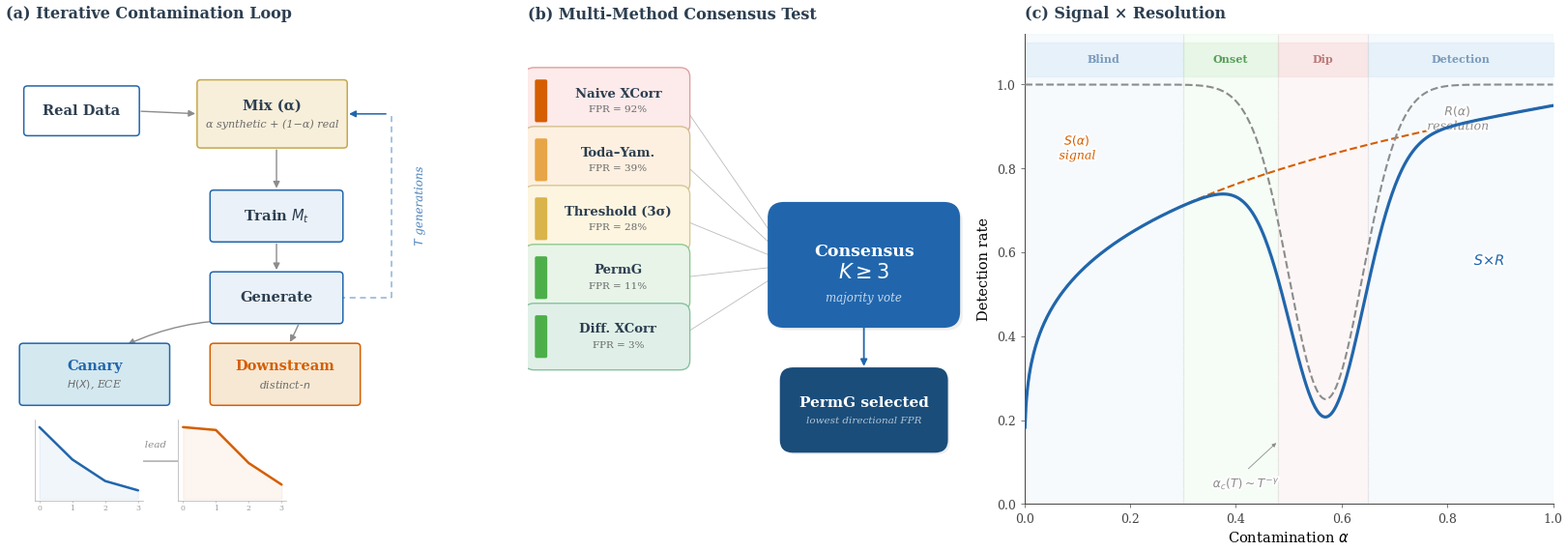

Recreate this plot in Python. (Note: this script raises an exception after producing the figure.)
import matplotlib
matplotlib.use('Agg')
import matplotlib.pyplot as plt
from matplotlib.patches import FancyBboxPatch, FancyArrowPatch
import matplotlib.patheffects as pe
import numpy as np

plt.rcParams.update({
    'font.family': 'serif',
    'font.serif': ['DejaVu Serif', 'Times New Roman', 'serif'],
    'font.size': 10,
    'figure.dpi': 300,
    'savefig.dpi': 300,
    'savefig.bbox': 'tight',
    'savefig.pad_inches': 0.06,
    'pdf.fonttype': 42,
    'ps.fonttype': 42,
})

C_NAVY = '#2166AC'
C_DARK_NAVY = '#1A4D7A'
C_LIGHT_BLUE = '#D4E8F0'
C_VLIGHT_BLUE = '#EAF1F8'
C_WARM_BG = '#F7EFDA'
C_WARM_BD = '#C4A94D'
C_ORANGE_LT = '#F7E8D3'
C_ORANGE = '#D55E00'
C_GREEN = '#4DAF4A'
C_GRAY = '#8C8C8C'
C_DARK = '#2C3E50'
C_SUB = '#6A6A6A'

fig = plt.figure(figsize=(16.5, 6.0))
gs = fig.add_gridspec(1, 3, width_ratios=[1.0, 0.95, 1.08], wspace=0.065,
                      left=0.015, right=0.985, top=0.87, bottom=0.06)

def draw_box(ax, x, y, w, h, text, sub=None, fc='white', ec=C_NAVY,
             tc=C_DARK, fs=10.5, sfs=7.8, bold=True, sc=C_SUB, lw=1.1):
    b = FancyBboxPatch((x, y), w, h, boxstyle='round,pad=0.28',
                       facecolor=fc, edgecolor=ec, linewidth=lw,
                       zorder=3, mutation_scale=0.3)
    ax.add_patch(b)
    cx, cy = x + w/2, y + h/2
    if sub: cy += 0.20
    ax.text(cx, cy, text, ha='center', va='center', fontsize=fs,
            fontweight='bold' if bold else 'normal', color=tc, zorder=4)
    if sub:
        ax.text(cx, cy - 0.46, sub, ha='center', va='center',
                fontsize=sfs, fontstyle='italic', color=sc, zorder=4)

def draw_arr(ax, s, e, c=C_GRAY, lw=1.0, cs='arc3,rad=0', ms=10):
    a = FancyArrowPatch(s, e, arrowstyle='-|>', connectionstyle=cs,
                        color=c, linewidth=lw, mutation_scale=ms,
                        zorder=2, shrinkA=4, shrinkB=4)
    ax.add_patch(a)

# ============================================================
# (a) Iterative Contamination Loop
# ============================================================
ax = fig.add_subplot(gs[0, 0])
ax.set_xlim(-0.3, 11.0)
ax.set_ylim(-0.5, 11.0)
ax.axis('off')
ax.set_title('(a) Iterative Contamination Loop', fontsize=11.5,
             fontweight='bold', loc='left', pad=12, color=C_DARK)

draw_box(ax, 0.2, 8.6, 2.5, 1.05, 'Real Data')
draw_box(ax, 4.2, 8.3, 3.3, 1.5, 'Mix (α)',
         sub='α synthetic + (1−α) real', fc=C_WARM_BG, ec=C_WARM_BD, sfs=8)
draw_box(ax, 4.5, 6.0, 2.9, 1.1, 'Train $M_t$', fc=C_VLIGHT_BLUE)
draw_box(ax, 4.5, 4.0, 2.9, 1.1, 'Generate', fc=C_VLIGHT_BLUE)
draw_box(ax, 0.1, 2.0, 3.3, 1.35, 'Canary',
         sub='$H(X)$, ECE', fc=C_LIGHT_BLUE, tc=C_NAVY)
draw_box(ax, 4.5, 2.0, 3.3, 1.35, 'Downstream',
         sub='distinct-$n$', fc=C_ORANGE_LT, ec=C_ORANGE, tc=C_ORANGE)

draw_arr(ax, (2.7, 9.12), (4.2, 9.05))
draw_arr(ax, (5.95, 8.3), (5.95, 7.1))
draw_arr(ax, (5.95, 6.0), (5.95, 5.1))
draw_arr(ax, (5.2, 4.0), (2.4, 3.35), cs='arc3,rad=0.12')
draw_arr(ax, (6.5, 4.0), (6.2, 3.35), cs='arc3,rad=-0.03')

# Loop path
lx = 8.6
ax.plot([7.4, lx], [4.55, 4.55], color=C_NAVY, lw=1.1, ls=(0,(4,3)), alpha=0.5, zorder=1)
ax.plot([lx, lx], [4.55, 9.05], color=C_NAVY, lw=1.1, ls=(0,(4,3)), alpha=0.5, zorder=1)
draw_arr(ax, (lx, 9.05), (7.5, 9.05), c=C_NAVY, lw=1.1)
ax.text(lx + 0.45, 6.8, '$T$ generations', fontsize=8.5, fontstyle='italic',
        color=C_NAVY, ha='left', va='center', rotation=90, alpha=0.7,
        path_effects=[pe.withStroke(linewidth=2.5, foreground='white')])

# Sparklines
sp1 = fig.add_axes([0.033, 0.065, 0.068, 0.14])
xs = np.array([0, 1, 2, 3])
yc = np.array([1.0, 0.55, 0.25, 0.12])
sp1.plot(xs, yc, color=C_NAVY, lw=1.8, solid_capstyle='round', zorder=3)
sp1.fill_between(xs, yc, alpha=0.06, color=C_NAVY, zorder=2)
sp1.set_xlim(-0.15, 3.15); sp1.set_ylim(-0.03, 1.1)
sp1.set_xticks([0,1,2,3]); sp1.set_xticklabels(['0','1','2','3'], fontsize=5.5)
sp1.set_yticks([])
for s in ['top','right']: sp1.spines[s].set_visible(False)
for s in ['left','bottom']: sp1.spines[s].set_linewidth(0.4); sp1.spines[s].set_color('#999')
sp1.tick_params(length=1.5, width=0.4, pad=1, colors='#999')

sp2 = fig.add_axes([0.123, 0.065, 0.068, 0.14])
yd = np.array([1.0, 0.96, 0.50, 0.20])
sp2.plot(xs, yd, color=C_ORANGE, lw=1.8, solid_capstyle='round', zorder=3)
sp2.fill_between(xs, yd, alpha=0.06, color=C_ORANGE, zorder=2)
sp2.set_xlim(-0.15, 3.15); sp2.set_ylim(-0.03, 1.1)
sp2.set_xticks([0,1,2,3]); sp2.set_xticklabels(['0','1','2','3'], fontsize=5.5)
sp2.set_yticks([])
for s in ['top','right']: sp2.spines[s].set_visible(False)
for s in ['left','bottom']: sp2.spines[s].set_linewidth(0.4); sp2.spines[s].set_color('#999')
sp2.tick_params(length=1.5, width=0.4, pad=1, colors='#999')

ax.annotate('', xy=(4.3, 0.55), xytext=(1.3, 0.55),
            arrowprops=dict(arrowstyle='-|>', color=C_GRAY, lw=0.8, mutation_scale=8))
ax.text(2.8, 0.9, '1-gen lead', fontsize=7.5, fontstyle='italic', color=C_GRAY, ha='center')

# ============================================================
# (b) Multi-Method Consensus Test
# ============================================================
ax2 = fig.add_subplot(gs[0, 1])
ax2.set_xlim(0, 10.5)
ax2.set_ylim(0, 11.0)
ax2.axis('off')
ax2.set_title('(b) Multi-Method Consensus Test', fontsize=11.5,
              fontweight='bold', loc='left', pad=12, color=C_DARK)

methods = [
    ('Naive XCorr',    'FPR = 92%', '#FDEAEA', '#E0A0A0', '#D55E00'),
    ('Toda–Yam.',      'FPR = 39%', '#FDF0E0', '#D4C090', '#E8A547'),
    ('Threshold (3σ)', 'FPR = 28%', '#FDF5E0', '#D4C898', '#DAB34A'),
    ('PermG',          'FPR = 11%', '#E8F4E8', '#90C890', C_GREEN),
    ('Diff. XCorr',    'FPR = 3%',  '#E0F0E8', '#88C0A0', C_GREEN),
]

bw, bh = 3.3, 1.12
bx = 0.15
start_y = 10.0
cons_target_y = 5.6

for i, (name, fpr, fc, ec, accent) in enumerate(methods):
    y = start_y - i * (bh + 0.26)
    b = FancyBboxPatch((bx, y - bh), bw, bh, boxstyle='round,pad=0.22',
                       facecolor=fc, edgecolor=ec, linewidth=1.0, zorder=3)
    ax2.add_patch(b)
    bar = FancyBboxPatch((bx + 0.06, y - bh + 0.1), 0.2, bh - 0.2,
                         boxstyle='round,pad=0.04',
                         facecolor=accent, edgecolor='none', zorder=4)
    ax2.add_patch(bar)
    ax2.text(bx + 1.9, y - bh/2 + 0.17, name, ha='center', va='center',
             fontsize=9.5, fontweight='bold', color=C_DARK, zorder=5)
    ax2.text(bx + 1.9, y - bh/2 - 0.2, fpr, ha='center', va='center',
             fontsize=7.5, color=C_SUB, zorder=5)
    draw_arr(ax2, (bx + bw, y - bh/2), (6.0, cons_target_y), c='#BBBBBB', lw=0.6)

# Consensus
cx, cy, cw, ch = 5.8, cons_target_y - 1.1, 3.6, 2.2
sh = FancyBboxPatch((cx+0.08, cy-0.08), cw, ch, boxstyle='round,pad=0.35',
                    facecolor='#00000010', edgecolor='none', zorder=2)
ax2.add_patch(sh)
cs = FancyBboxPatch((cx, cy), cw, ch, boxstyle='round,pad=0.35',
                    facecolor=C_NAVY, edgecolor=C_NAVY, linewidth=1.5, zorder=3)
ax2.add_patch(cs)
ax2.text(cx+cw/2, cy+ch/2+0.32, 'Consensus', ha='center', va='center',
         fontsize=12.5, fontweight='bold', color='white', zorder=4)
ax2.text(cx+cw/2, cy+ch/2-0.18, '$K \\geq 3$', ha='center', va='center',
         fontsize=15, fontweight='bold', color='white', zorder=4)
ax2.text(cx+cw/2, cy+ch/2-0.78, 'majority vote', ha='center', va='center',
         fontsize=8.5, fontstyle='italic', color='#FFFFFFBB', zorder=4)

draw_arr(ax2, (cx+cw/2, cy), (cx+cw/2, 3.1), c=C_NAVY, lw=1.3)

# PermG selected
px, py, pw, ph = cx+0.2, 1.5, 3.2, 1.4
sh2 = FancyBboxPatch((px+0.06, py-0.06), pw, ph, boxstyle='round,pad=0.28',
                     facecolor='#00000010', edgecolor='none', zorder=2)
ax2.add_patch(sh2)
pb = FancyBboxPatch((px, py), pw, ph, boxstyle='round,pad=0.28',
                    facecolor=C_DARK_NAVY, edgecolor=C_DARK_NAVY, linewidth=1.2, zorder=3)
ax2.add_patch(pb)
ax2.text(px+pw/2, py+ph/2+0.18, 'PermG selected', ha='center', va='center',
         fontsize=11, fontweight='bold', color='white', zorder=4)
ax2.text(px+pw/2, py+ph/2-0.25, 'lowest directional FPR', ha='center', va='center',
         fontsize=7.5, fontstyle='italic', color='#FFFFFFAA', zorder=4)

# ============================================================
# (c) Signal × Resolution Model
# ============================================================
ax3 = fig.add_subplot(gs[0, 2])

# Use a shorter title that won't overlap regime labels
ax3.set_title('(c) Signal × Resolution', fontsize=11.5,
              fontweight='bold', loc='left', pad=12, color=C_DARK)

# Regime bands — labels INSIDE the plot as a colored strip at top
bands = [
    (0,    0.30, '#D6E8F5', 'Blind',     '#7A9BBD'),
    (0.30, 0.48, '#D6F0D6', 'Onset',     '#5A9F5A'),
    (0.48, 0.65, '#F5D6D6', 'Dip',       '#BD7A7A'),
    (0.65, 1.0,  '#D6E8F5', 'Detection', '#7A9BBD'),
]

for x0, x1, c, lbl, lc in bands:
    ax3.axvspan(x0, x1, alpha=0.20, color=c, zorder=0)
    # Colored label strip at top of plot area (inside, at y=1.0-1.08)
    ax3.fill_between([x0, x1], [1.02, 1.02], [1.10, 1.10],
                     color=c, alpha=0.45, zorder=0, clip_on=False)
    ax3.text((x0+x1)/2, 1.06, lbl, ha='center', va='center',
             fontsize=8, color=lc, fontweight='bold',
             clip_on=False, zorder=5)

for xb in [0.30, 0.48, 0.65]:
    ax3.axvline(xb, color='#CCCCCC', lw=0.5, ls=':', zorder=1)

alpha = np.linspace(0.001, 1.0, 500)
signal = np.clip(alpha**0.24 * 0.95, 0, 1)
resolution = 1.0 - 0.75 * np.exp(-0.5 * ((alpha - 0.57) / 0.07)**2)
product = signal * resolution

ax3.plot(alpha, signal, color=C_ORANGE, lw=1.5, ls='--', zorder=3)
ax3.plot(alpha, resolution, color=C_GRAY, lw=1.5, ls='--', zorder=3)
ax3.plot(alpha, product, color=C_NAVY, lw=2.3, solid_capstyle='round', zorder=4)

stroke = [pe.withStroke(linewidth=3, foreground='white')]
ax3.text(0.10, 0.85, '$S(\\alpha)$\nsignal', fontsize=9, color=C_ORANGE,
         fontstyle='italic', ha='center', va='center', path_effects=stroke)
ax3.text(0.82, 0.92, '$R(\\alpha)$\nresolution', fontsize=9, color=C_GRAY,
         fontstyle='italic', ha='center', va='center', path_effects=stroke)
ax3.text(0.88, 0.57, '$S{\\times}R$', fontsize=10.5, color=C_NAVY,
         fontweight='bold', ha='center', path_effects=stroke)

ax3.text(0.42, 0.04, '$\\alpha_c(T) \\sim T^{-\\gamma}$', fontsize=9,
         color=C_GRAY, fontstyle='italic', ha='center', path_effects=stroke)
ax3.annotate('', xy=(0.48, 0.15), xytext=(0.42, 0.08),
             arrowprops=dict(arrowstyle='-|>', color=C_GRAY, lw=0.6, mutation_scale=6))

ax3.set_xlim(0, 1)
ax3.set_ylim(0, 1.12)
ax3.set_xlabel('Contamination $\\alpha$', fontsize=10.5)
ax3.set_ylabel('Detection rate', fontsize=10.5)
ax3.spines['top'].set_visible(False)
ax3.spines['right'].set_visible(False)
for s in ['left', 'bottom']:
    ax3.spines[s].set_linewidth(0.7)
    ax3.spines[s].set_color('#444')
ax3.tick_params(labelsize=9, length=3, width=0.5, colors='#444')
ax3.set_xticks([0, 0.2, 0.4, 0.6, 0.8, 1.0])

out_png = '/tmp/fig_framework_v5.png'
out_pdf = '/home/ubuntu/.agent-ml-research-idea_gen_0514_4/projects/distrib_canary_collapse/docs/paper/figures/fig_framework.pdf'
plt.savefig(out_png, dpi=300)
plt.savefig(out_pdf)
plt.close()
print(f'Saved: {out_png}')
